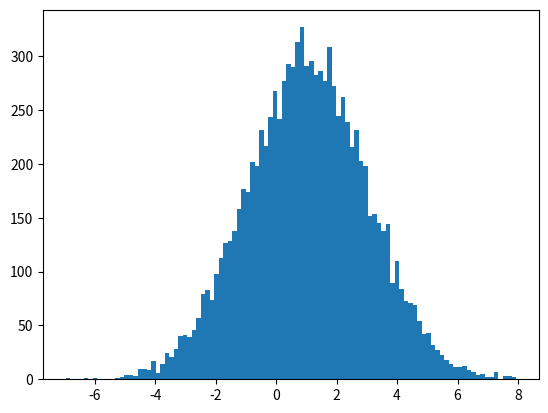

Here is the Python script that generated this plot: (Note: this script raises an exception after producing the figure.)
import random
import numpy as np
from matplotlib import pyplot as plt

mu, sigma = 1, 2
s = np.random.normal(mu, sigma, 10000)

n, bins, patches = plt.hist(s, 100, normed=True)

plt.xlabel('Smarts')
plt.ylabel('Problbility')
plt.title('Histogram of IQ')
plt.text(-2, .2, r'$\mu=1,\ \ sigma=2$')
plt.grid(True)

plt.show()
